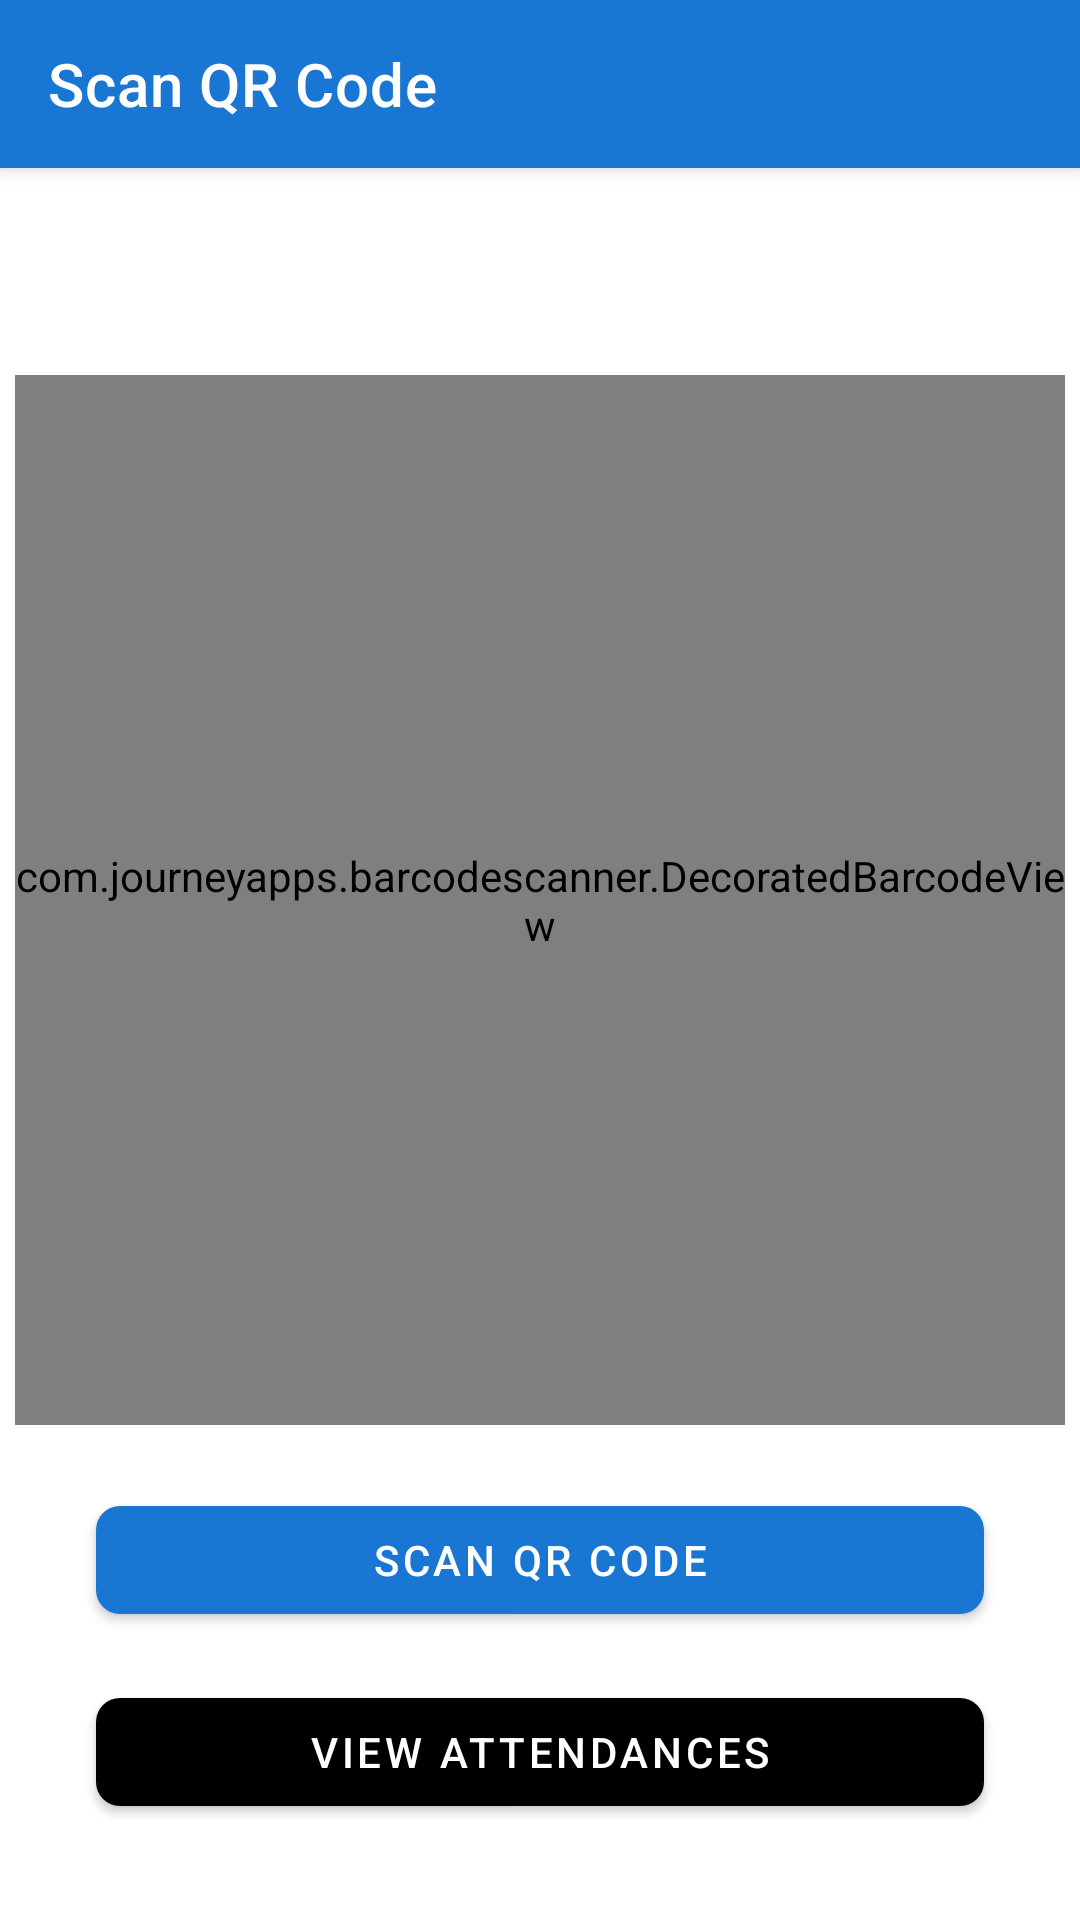

Android layout source for this screen:
<!-- AndroidManifest.xml: application theme Theme.Attendanceqr -->
<!-- res/layout/activity_scan.xml -->
<?xml version="1.0" encoding="utf-8"?>
<androidx.constraintlayout.widget.ConstraintLayout
    xmlns:android="http://schemas.android.com/apk/res/android"
    xmlns:app="http://schemas.android.com/apk/res-auto"
    xmlns:tools="http://schemas.android.com/tools"
    android:layout_width="match_parent"
    android:layout_height="match_parent"
    android:background="@android:color/white">

    
    <com.google.android.material.appbar.MaterialToolbar
        android:id="@+id/toolbar"
        android:layout_width="match_parent"
        android:layout_height="?attr/actionBarSize"
        android:background="@color/primary"
        android:elevation="4dp"
        app:layout_constraintTop_toTopOf="parent"
        app:title="Scan QR Code"
        app:titleTextColor="@android:color/white"/>

    
    <com.journeyapps.barcodescanner.DecoratedBarcodeView
    android:id="@+id/barcodeView"
    android:layout_width="350dp"
    android:layout_height="350dp"
    app:layout_constraintBottom_toTopOf="@+id/guideline"
    app:layout_constraintEnd_toEndOf="parent"
    app:layout_constraintStart_toStartOf="parent"
    app:layout_constraintTop_toBottomOf="@id/toolbar" />


    
    <androidx.constraintlayout.widget.Guideline
        android:id="@+id/guideline"
        android:layout_width="wrap_content"
        android:layout_height="wrap_content"
        android:orientation="horizontal"
        app:layout_constraintGuide_percent="0.85"/>

    
    <TextView
        android:id="@+id/tvResult"
        android:layout_width="wrap_content"
        android:layout_height="wrap_content"
        android:layout_marginBottom="16dp"
        android:textColor="@android:color/black"
        android:visibility="gone"
        app:layout_constraintBottom_toTopOf="@+id/btnScanQR"
        app:layout_constraintEnd_toEndOf="parent"
        app:layout_constraintStart_toStartOf="parent"/>

    

    
    <com.google.android.material.button.MaterialButton
        android:id="@+id/btnScanQR"
        android:layout_width="0dp"
        android:layout_height="wrap_content"
        android:layout_marginStart="32dp"
        android:layout_marginEnd="32dp"
        android:layout_marginBottom="16dp"
        android:text="Scan QR Code"
        app:backgroundTint="@color/primary"
        app:iconTint="@android:color/white"
        app:layout_constraintBottom_toTopOf="@+id/btnViewAttendances"
        app:layout_constraintEnd_toEndOf="parent"
        app:layout_constraintHorizontal_bias="0.0"
        app:layout_constraintStart_toStartOf="parent" />

    <com.google.android.material.button.MaterialButton
        android:id="@+id/btnViewAttendances"
        android:layout_width="0dp"
        android:layout_height="wrap_content"
        android:layout_marginStart="32dp"
        android:layout_marginEnd="32dp"
        android:layout_marginBottom="32dp"
        android:text="View Attendances"
        app:backgroundTint="@color/black"
        app:layout_constraintBottom_toBottomOf="parent"
        app:layout_constraintEnd_toEndOf="parent"
        app:layout_constraintStart_toStartOf="parent"/>

</androidx.constraintlayout.widget.ConstraintLayout>
<!-- resources referenced by this layout -->
<resources>
  <color name="black">#FF000000</color>
  <color name="primary">#1976D2</color>
  <color name="primary_dark">#0D47A1</color>
  <color name="white">#FFFFFFFF</color>
  <color name="accent">#FF5722</color>
  <color name="error">#E53935</color>
  <color name="neutral_dark">#37474F</color>
  <color name="neutral_light">#ECEFF1</color>
  <style name="TextAppearance.Attendanceqr.Headline1" parent="TextAppearance.MaterialComponents.Headline1">
          <item name="fontFamily">sans-serif-light</item>
          <item name="android:fontFamily">sans-serif-light</item>
          <item name="android:textSize">28sp</item>
          <item name="android:textColor">@color/primary_dark</item>
      </style>
  <style name="TextAppearance.Attendanceqr.Headline2" parent="TextAppearance.MaterialComponents.Headline2">
          <item name="fontFamily">sans-serif</item>
          <item name="android:fontFamily">sans-serif</item>
          <item name="android:textSize">24sp</item>
          <item name="android:textColor">@color/neutral_dark</item>
      </style>
  <style name="TextAppearance.Attendanceqr.Headline3" parent="TextAppearance.MaterialComponents.Headline3">
          <item name="fontFamily">sans-serif</item>
          <item name="android:fontFamily">sans-serif</item>
          <item name="android:textSize">20sp</item>
          <item name="android:textColor">@color/neutral_dark</item>
      </style>
  <style name="TextAppearance.Attendanceqr.Body1" parent="TextAppearance.MaterialComponents.Body1">
          <item name="fontFamily">sans-serif</item>
          <item name="android:fontFamily">sans-serif</item>
          <item name="android:textSize">16sp</item>
          <item name="android:textColor">@color/neutral_dark</item>
      </style>
  <style name="TextAppearance.Attendanceqr.Body2" parent="TextAppearance.MaterialComponents.Body2">
          <item name="fontFamily">sans-serif</item>
          <item name="android:fontFamily">sans-serif</item>
          <item name="android:textSize">14sp</item>
          <item name="android:textColor">@color/neutral_dark</item>
      </style>
  <style name="TextAppearance.Attendanceqr.Caption" parent="TextAppearance.MaterialComponents.Caption">
          <item name="fontFamily">sans-serif</item>
          <item name="android:fontFamily">sans-serif</item>
          <item name="android:textSize">12sp</item>
          <item name="android:textColor">@color/neutral_medium</item>
      </style>
  <style name="Widget.Attendanceqr.CardView" parent="Widget.MaterialComponents.CardView">
          <item name="cardElevation">2dp</item>
          <item name="cardCornerRadius">8dp</item>
          <item name="contentPadding">16dp</item>
      </style>
  <style name="Widget.Attendanceqr.Button" parent="Widget.MaterialComponents.Button">
          <item name="android:textColor">@color/white</item>
          <item name="cornerRadius">8dp</item>
          <item name="android:paddingLeft">16dp</item>
          <item name="android:paddingRight">16dp</item>
          <item name="android:paddingTop">8dp</item>
          <item name="android:paddingBottom">8dp</item>
      </style>
  <color name="neutral_medium">#78909C</color>
</resources>
